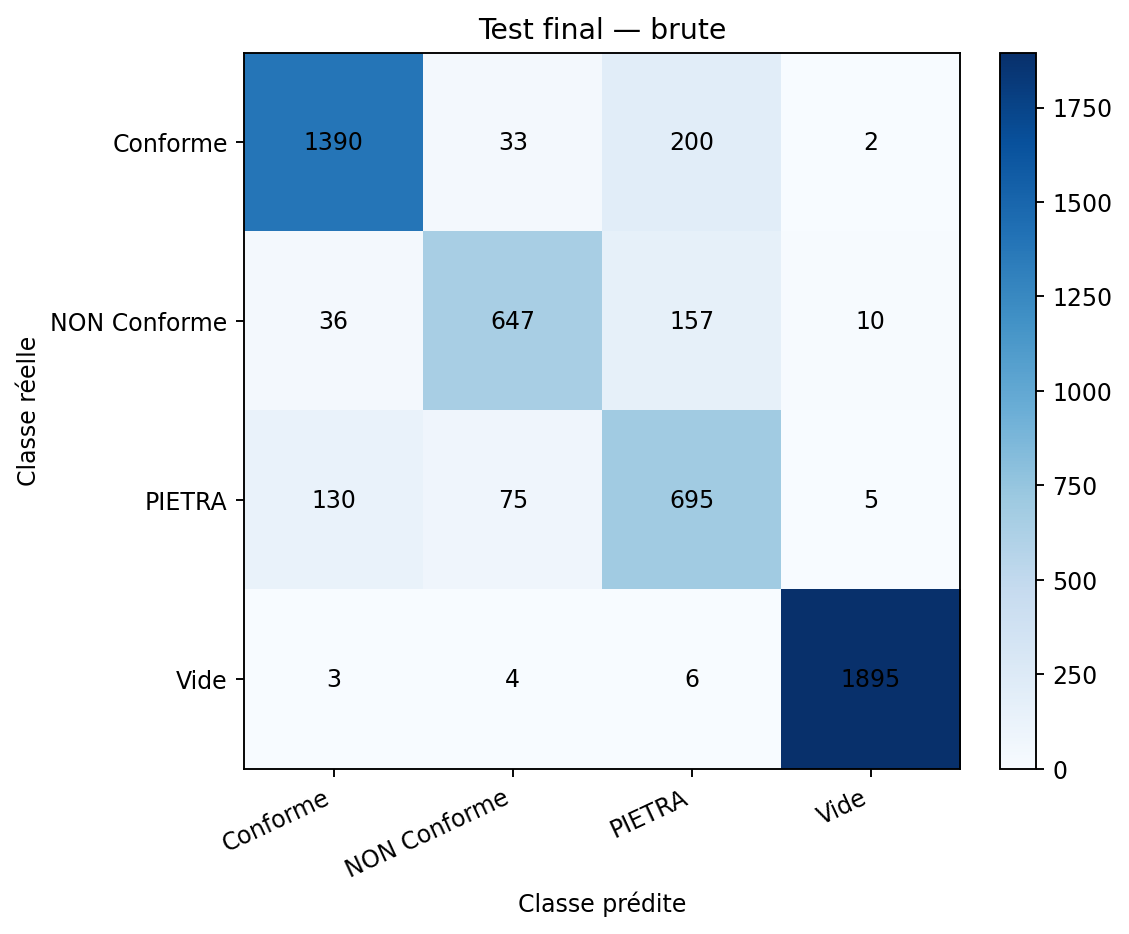

The data file committed next to this chart (first rows):
true_label, Conforme, NON Conforme, PIETRA, Vide
Conforme, 1390, 33, 200, 2
NON Conforme, 36, 647, 157, 10
PIETRA, 130, 75, 695, 5
Vide, 3, 4, 6, 1895
